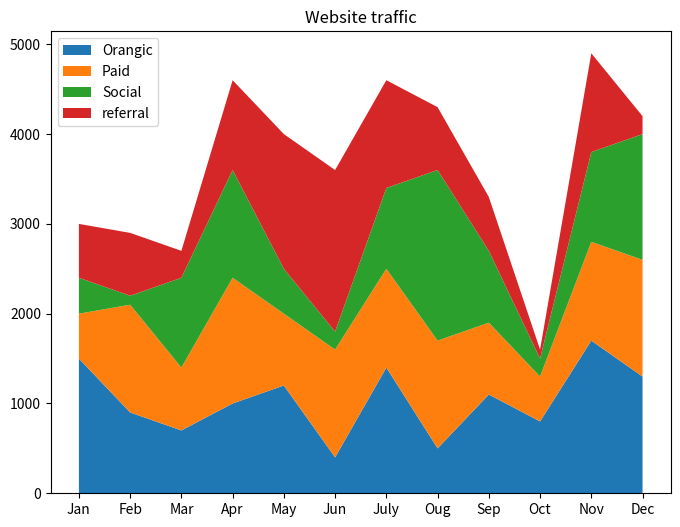
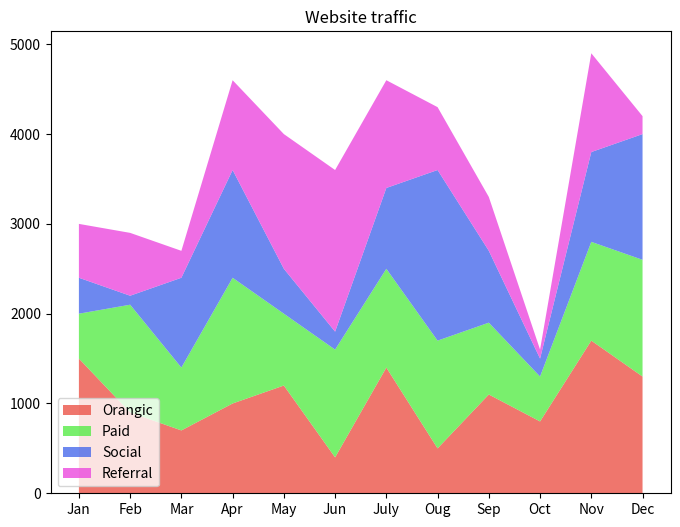
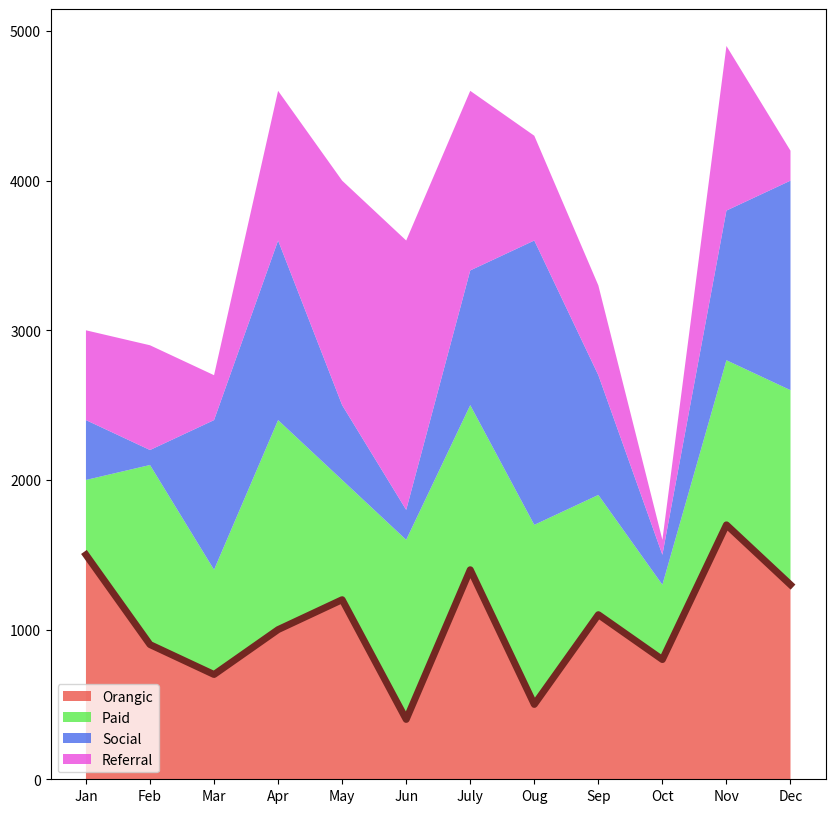
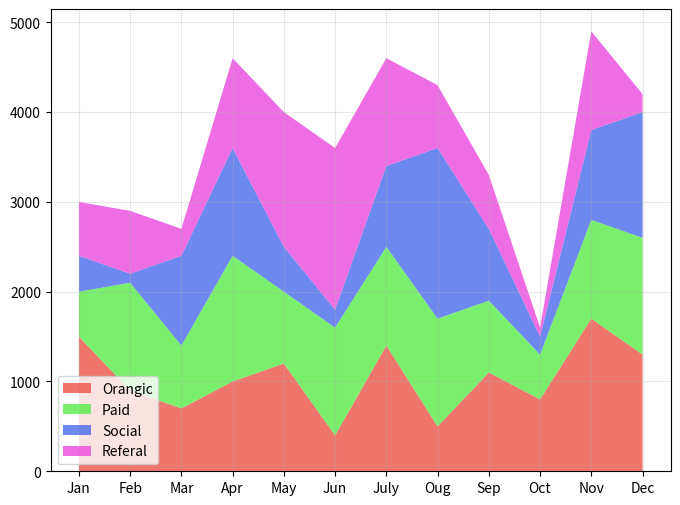

Reproduce these figures in Python, in order.
import matplotlib.pyplot as plt
import numpy as np

data = ["Jan","Feb","Mar","Apr","May","Jun","July","Oug","Sep","Oct","Nov","Dec"]
x = np.arange(len(data))

#orangic, paid, social, referral
orangic = [1500,900,700,1000,1200,400,1400,500,1100,800,1700,1300]
paid = [500,1200,700,1400,800,1200,1100,1200,800,500,1100,1300]
social = [400,100,1000,1200,500,200,900,1900,800,200,1000,1400]
referral = [600,700,300,1000,1500,1800,1200,700,600,100,1100,200]

#Basic stack plot

plt.figure(figsize=(8,6))
plt.stackplot(x,orangic,paid,social,referral,labels=["Orangic","Paid","Social","referral"])
plt.xticks(x,data)
plt.title("Website traffic")
plt.legend(loc="upper left")
plt.show()

#Adding colours

colours = ["#eb5449","#57eb49","#496aeb","#eb49de"]

plt.figure(figsize=(8,6))
plt.stackplot(x,orangic,paid,social,referral,labels=["Orangic","Paid","Social","Referral"],colors=colours,alpha=0.8)
plt.xticks(x,data)
plt.title("Website traffic")
plt.legend(loc="lower left")
plt.show()

#Highlighting

plt.figure(figsize=(10,10))
plt.stackplot(x,orangic,paid,social,referral,labels=["Orangic","Paid","Social","Referral"],colors=colours,alpha=0.8)
plt.plot(x,orangic,color="#732722",linewidth=5)
plt.xticks(x,data)
plt.legend(loc="lower left")
plt.show()

#Grid

plt.figure(figsize=(8,6))
plt.stackplot(x,orangic,paid,social,referral,labels=["Orangic","Paid","Social","Referal"],colors=colours,alpha=0.8)
plt.xticks(x,data)
plt.grid(alpha=0.3)
plt.legend(loc="lower left")
plt.show()

#Hightlighting the highest source
total = [sum(orangic),sum(paid),sum(social),sum(referral)]
